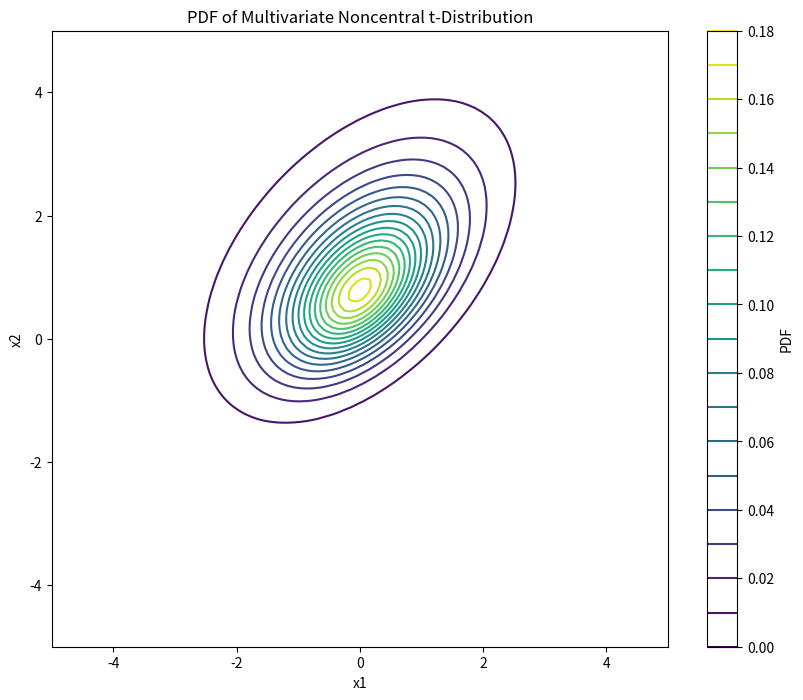

Write the Python code that produced this figure.
#%% Part 2 Prep

import numpy as np
from scipy.linalg import cho_solve, cho_factor
from scipy.special import gammaln
import matplotlib.pyplot as plt
import math
import numpy as np
from scipy.linalg import cholesky, solve_triangular
from scipy.special import gammaln


import numpy as np
from scipy.linalg import cholesky, solve_triangular
from scipy.special import gammaln

def slog(x):
    # Truncated log to avoid -Inf or +Inf
    realmin = np.finfo(float).tiny
    realmax = np.finfo(float).max
    x_clipped = np.clip(x, realmin, realmax)
    return np.log(x_clipped)

def mvnctpdfln(x, mu, gam, v, Sigma):
    """
    Compute the log pdf of the multivariate noncentral t-distribution.

    Parameters
    ----------
    x : ndarray of shape (d, T)
        Evaluation points.
    mu : ndarray of shape (d,)
        Location vector.
    gam : ndarray of shape (d,)
        Noncentrality vector.
    v : float
        Degrees of freedom.
    Sigma : ndarray of shape (d, d)
        Dispersion matrix.

    Returns
    -------
    pdfLn : ndarray of shape (T,)
        Log pdf values at x.
    """
    x = np.asarray(x)
    mu = np.asarray(mu).reshape(-1, 1)
    gam = np.asarray(gam).reshape(-1, 1)
    Sigma = np.asarray(Sigma)
    
    d, T = x.shape
    C = Sigma.copy()
    
    # Cholesky decomposition
    try:
        R = cholesky(C, lower=False)  # R is upper triangular
    except np.linalg.LinAlgError:
        raise ValueError('C is not (semi) positive definite')
    
    vn2 = (v + d) / 2
    xm = x - mu  # Broadcasting over T
    
    # Compute rho = sum((R' \ xm).^2, 1)
    tmp = solve_triangular(R.T, xm, lower=True)
    rho = np.sum(tmp**2, axis=0)  # Sum over rows (axis=0)
    
    # Initial log pdf computation
    pdfLn = (gammaln(vn2)
             - (d / 2) * slog(np.pi * v)
             - gammaln(v / 2)
             - np.sum(slog(np.diag(R)))
             - vn2 * np.log1p(rho / v))
    
    # If noncentrality vector is zero, return
    if np.all(gam == 0):
        return pdfLn
    
    idx = pdfLn >= -37
    maxiter = int(1e4)
    k = 0
    
    if np.any(idx):
        # Compute gcg = sum((R' \ gam).^2)
        tmp = solve_triangular(R.T, gam, lower=True)
        gcg = np.sum(tmp**2)
        pdfLn -= 0.5 * gcg
        
        # Compute xcg = xm' * (C \ gam)
        c_inv_gam = np.linalg.solve(C, gam)
        xcg = (xm.T @ c_inv_gam).flatten()  # Shape (T,)
        
        # Allow for complex logarithms
        log_xcg = np.log(xcg.astype(np.complex128))
        
        # Compute term
        term = 0.5 * np.log(2) + log_xcg - 0.5 * slog(v + rho)
        
        # Handle numerical issues
        realmin_log = np.log(np.finfo(float).tiny)
        realmax_log = np.log(np.finfo(float).max)
        term = np.where(np.isinf(term.real) & (term.real < 0), realmin_log, term)
        term = np.where(np.isinf(term.real) & (term.real > 0), realmax_log, term)
        
        # Initialize logsumk
        logsumk = np.zeros(T, dtype=np.complex128)
        
        # Compute initial terms
        logterms = (gammaln((v + d + k) / 2)
                    - gammaln(k + 1)
                    - gammaln(vn2)
                    + k * term)
        ff = np.exp(logterms)
        logsumk = np.where(idx, np.log(ff), logsumk)
        
        while k < maxiter:
            k += 1
            logterms = (gammaln((v + d + k) / 2)
                        - gammaln(k + 1)
                        - gammaln(vn2)
                        + k * term)
            ff = np.exp(logterms - logsumk)
            
            # Update logsumk where idx is True
            logsumk = np.where(idx, logsumk + np.log1p(ff), logsumk)
            
            # Convergence check
            idx_new = np.abs(ff) > 1e-4
            idx = idx & idx_new
            if not np.any(idx):
                break
        
        pdfLn += logsumk.real  # Take the real part
    else:
        pdfLn = pdfLn.real
    
    return pdfLn.real




# Parameters for the multivariate noncentral t-distribution
mu = np.array([0, 0])        # Location vector (mean)
gam = np.array([0, 1])       # Noncentrality vector
v = 4                        # Degrees of freedom
Sigma = np.array([[1, 0.5],    # Covariance matrix
                  [0.5, 1]])

# Define a grid of points in 2D space
x1 = np.linspace(-5, 5, 100)  # Range for the first dimension
x2 = np.linspace(-5, 5, 100)  # Range for the second dimension
X1, X2 = np.meshgrid(x1, x2)  # Create a grid
x = np.vstack([X1.ravel(), X2.ravel()])  # Stack grid points into an Nx2 matrix

# Evaluate the log-PDF at each grid point
# Ensure you have the mvnctpdfln function defined in Python
pdfLn = mvnctpdfln(x, mu, gam, v, Sigma)
pdf = np.exp(pdfLn)
print(pdf)

# Reshape the output PDF to match the grid for plotting
pdf_grid = pdf.reshape(X1.shape)

# Plot the PDF as a contour plot
plt.figure(figsize=(10, 8))
contour = plt.contour(X1, X2, pdf_grid, levels=20)  # 20 contour levels
plt.colorbar(contour, label='PDF')
plt.title('PDF of Multivariate Noncentral t-Distribution')
plt.xlabel('x1')
plt.ylabel('x2')
plt.xlim(x1.min(), x1.max())
plt.ylim(x2.min(), x2.max())
plt.gca().set_aspect('equal', adjustable='box')  # Ensure the aspect ratio is equal
plt.show()
